The GitHub repository KhushbooChaudhari10/Handwriting-Classification-Human_Vs-Computer-Generated contains a labelled image folder "data_split" with 2 categories: computer writing, human handwriting. Examples follow, each with its label.

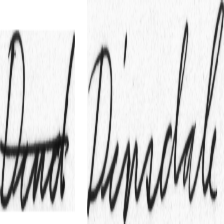
Label: human handwriting

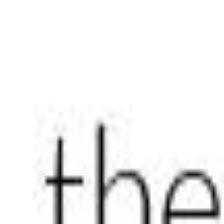
Label: computer writing

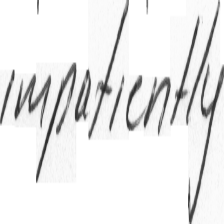
Label: human handwriting

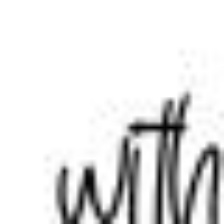
Label: computer writing

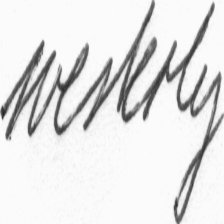
Label: human handwriting

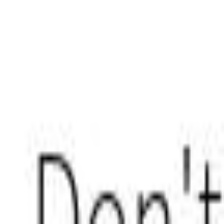
Label: computer writing
